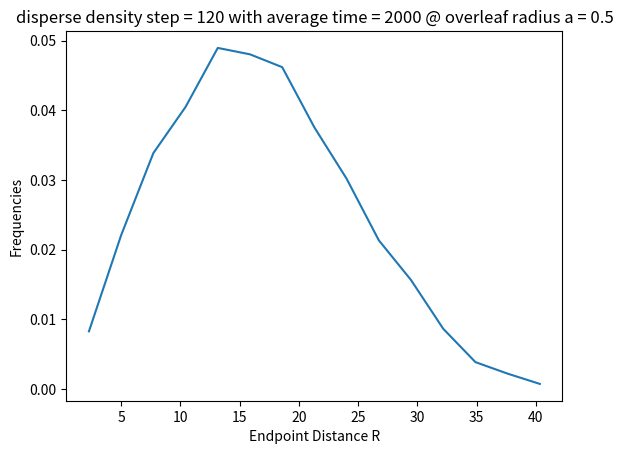
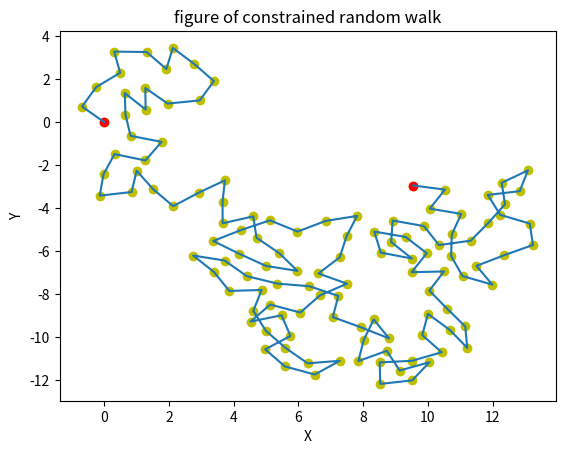

The matplotlib source for these figures, in order:
## 自回避高斯链
import numpy as np
import matplotlib.pyplot as plt
from collections import defaultdict

def crw_main():
    ## users set
    seed = 37
    steps = 120 # make sure that steps is smaller than 2*L
    a = 0.5 # judge radius while step h = 1
    rounds = 2000 # rounds to average
    
    ## operate
    np.random.seed(seed)         # set random seed
    rho_list = np.zeros([rounds])
    rds = 0
    while(rds<rounds):
        rho_list[rds] = crw_operate_2(steps,a,"distance")
        rds += 1

    xlist,ylist = crw_operate_2(steps,a,"array")

    ## figure
    plt.figure(1)
    hist,edge = np.histogram(rho_list,bins = 15,density = True)
    dist = 0.5*(edge[0:-1] + edge[1:])
    plt.plot(dist,hist)
    plt.xlabel("Endpoint Distance R")
    plt.ylabel("Frequencies")
    plt.title(f"disperse density step = {steps} with average time = {rounds} @ overleaf radius a = {a}")
    plt.show()

    plt.figure(2)
    plt.plot(xlist,ylist);plt.scatter(xlist,ylist,c = 'y')
    plt.scatter(xlist[0],ylist[0],c = 'r');plt.scatter(xlist[-1],ylist[-1],c = 'r')
    plt.xlabel("X")
    plt.ylabel("Y")
    plt.title("figure of constrained random walk")
    plt.show()

def crw_operate_1(steps,a,target="array"): # constrained random walk with method1
    ## operate
    PI = np.pi
    R = np.array([[0,0]])
    R0 = np.array([[0,0]])
    r = np.zeros([1,2]) # [[x1,y1],[x2,y2].[x3,y3],...]    # where we store position data
    
    i = 0 # step counter
    a2 = a**2 # turn a to a^2 
    while(i<steps):
        rec = 0 # remake counter
        while(1): 
            rec += 1

            p = 2*PI*np.random.rand()       # random angle
            R0 = R + np.array([[np.cos(p),np.sin(p)]])  # random walk

            ## judge whether points overleaf
            dist = (r[:,0] - R0[0,0])**2 + (r[:,1]-R0[0,1])**2
            dist = (dist < a2)
            f = np.sum(dist,axis = 0)

            # if there is no overleaf we will receive this step and break to the next
            # else remake and rec += 1
            if f == 0:
                R = R0
                r = np.vstack((r,R))
                i += 1
                break

            if rec > 1.5*(i+3):
                # if we have overleaf results for too much time, we had better try it again
                R = np.array([[0,0]])
                R0 = np.array([[0,0]])
                r = np.zeros([1,2]) # [[x1,y1],[x2,y2].[x3,y3],...]    # where we store position data
                i = 0
                break
    ## return
    if target == "distance":
        x_end = r[-1,0] ; y_end = r[-1,1]
        return np.sqrt(x_end**2 + y_end**2)

    if target == "array":
        return r[:,0] , r[:,1] # xlist, ylist

def crw_operate_2(steps,a,target="array"): # constrained random walk with method 2
    ## operate
    Map = defaultdict(list) # Map which contains [x,y] and points belongs to it
    Map["[0,0]"].append(0) # initialize the Map

    PI = np.pi
    R = np.array([[0,0]])
    R0 = np.array([[0,0]])
    r = np.zeros([1,2]) # [[x1,y1],[x2,y2].[x3,y3],...]    # where we store position data
    
    i = 0 # step counter
    a2 = a**2 # turn a to a^2 

    while(i<steps):
        rec = 0 # remake counter
        while(1): 
            rec += 1

            p = 2*PI*np.random.rand()       # random angle
            R0 = R + np.array([[np.cos(p),np.sin(p)]])  # random walk

            x = int(np.round(R0[0,0])); y = int(np.round(R0[0,1])) # get X and Y of the R0          
            # get those points which we will judge in the next
            targetlist = []
            nx = x-2
            while (nx<=x+2):
                ny = y-2
                while (ny<=y+2):

                    catlist = Map[f"[{nx},{ny}]"]
                    for number in catlist:
                        targetlist.append(number)

                    ny += 1
                nx += 1
            
            Tar = np.array([targetlist])
            Mx = r[Tar,0];My = r[Tar,1]
            # if there is no overleaf we will receive this step and break to the next
            # else remake and rec += 1
            dist = (Mx.T - R0[0,0])**2 + (My.T - R0[0,1])**2
            dist = (dist < a2)
            f = np.sum(dist,axis = 0)

            # if there is no overleaf we will receive this step
            if f == 0:
                R = R0
                r = np.vstack((r,R))
                i += 1
                Map[f"[{x},{y}]"].append(i)
                break

            if rec > 1.5*(i+3):
                # if we have overleaf results for too much time, we had better try it again
                R = np.array([[0,0]])
                R0 = np.array([[0,0]])
                r = np.zeros([1,2]) # [[x1,y1],[x2,y2].[x3,y3],...]    # where we store position data
                i = 0
                # reset the Map
                del Map
                Map = defaultdict(list) # Map which contains [x,y] and points belongs to it
                Map["[0,0]"].append(0) # initialize the Map
                break
    ## return
    if target == "distance":
        x_end = r[-1,0] ; y_end = r[-1,1]
        return np.sqrt(x_end**2 + y_end**2)

    if target == "array":
        return r[:,0] , r[:,1] # xlist, ylist

if __name__ == "__main__":
    crw_main()
